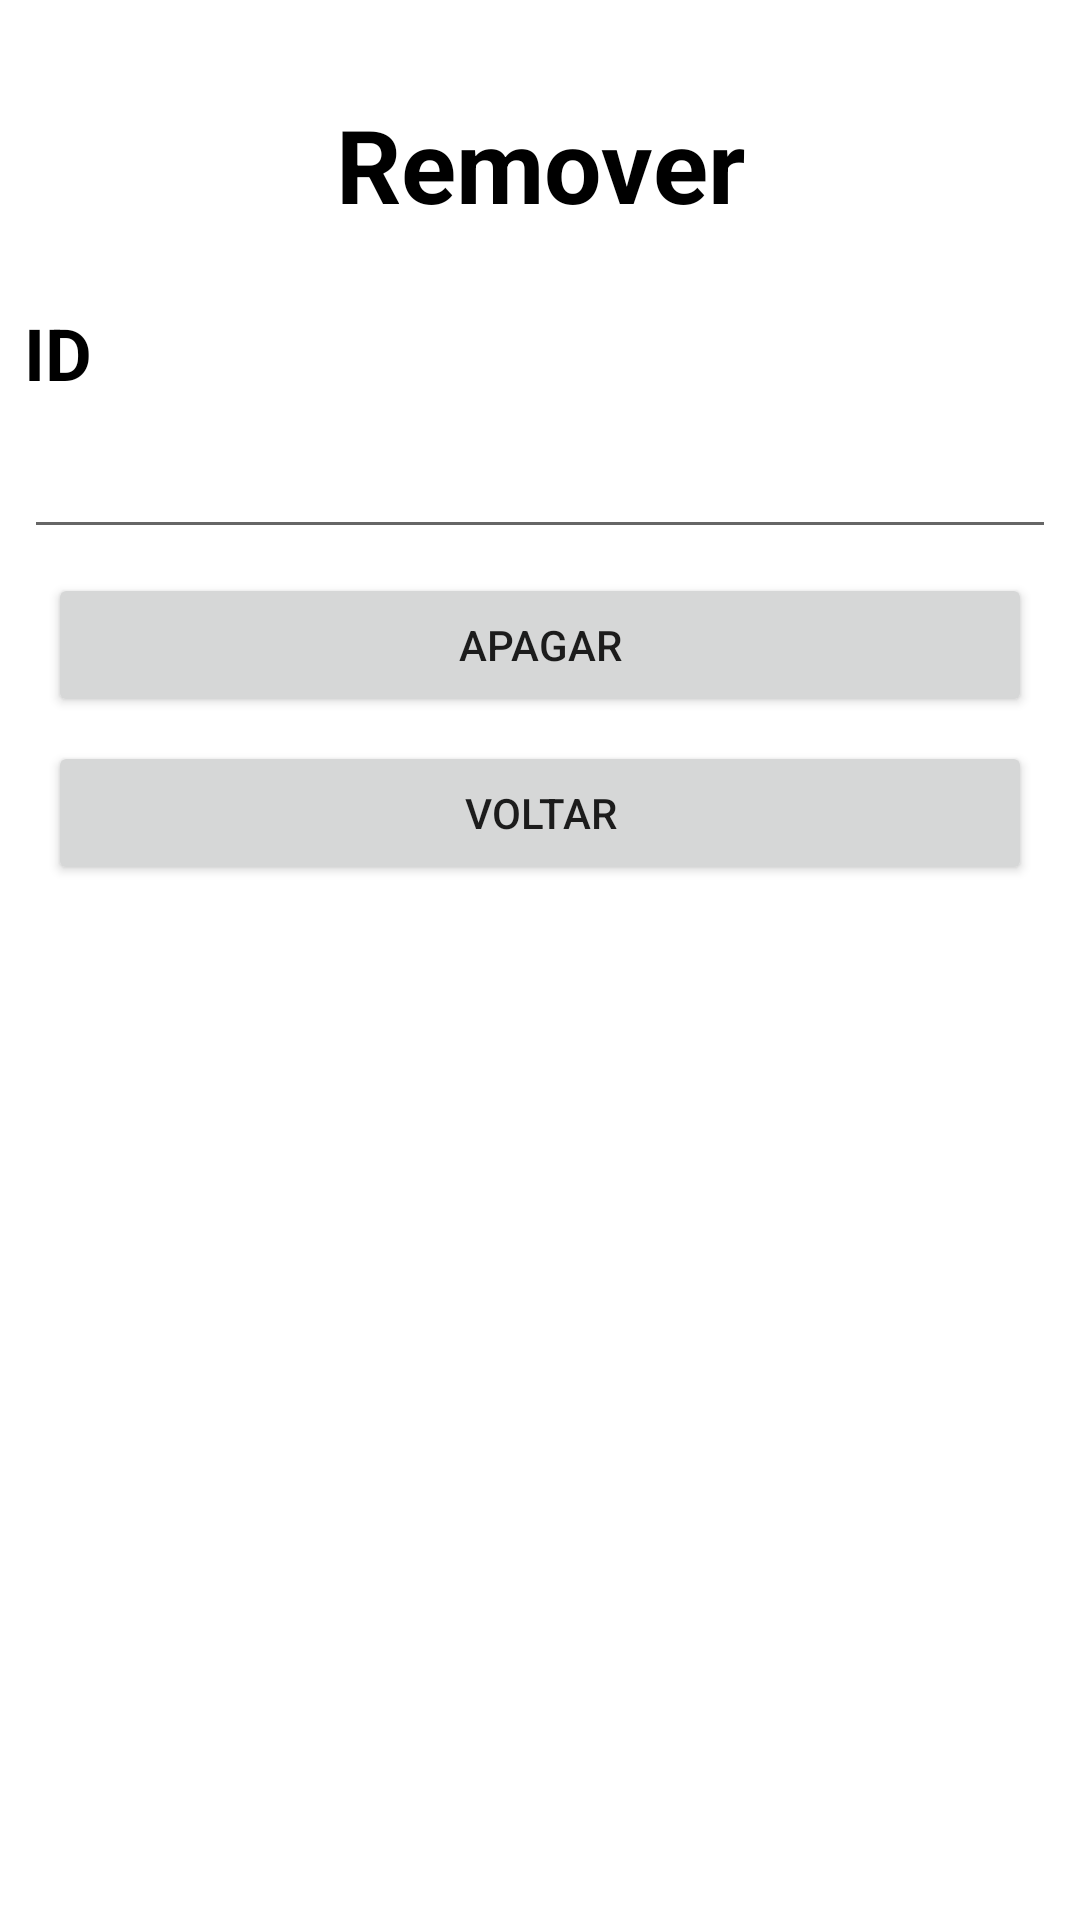

Reconstruct the res/layout file that produces this screen, plus the resources it refers to.
<!-- AndroidManifest.xml: application theme Theme.BibliotecaUNIR -->
<!-- res/layout/activity_remocao.xml -->
<?xml version="1.0" encoding="utf-8"?>
<androidx.constraintlayout.widget.ConstraintLayout xmlns:android="http://schemas.android.com/apk/res/android"
    xmlns:app="http://schemas.android.com/apk/res-auto"
    xmlns:tools="http://schemas.android.com/tools"
    android:layout_width="match_parent"
    android:layout_height="match_parent"
    tools:context=".Remocao">

    <TextView
        android:id="@+id/textView8"
        android:layout_width="wrap_content"
        android:layout_height="wrap_content"
        android:layout_marginStart="8dp"
        android:layout_marginTop="32dp"
        android:layout_marginEnd="8dp"
        android:text="Remover"
        android:textColor="@color/black"
        android:textSize="34sp"
        android:textStyle="bold"
        app:layout_constraintEnd_toEndOf="parent"
        app:layout_constraintStart_toStartOf="parent"
        app:layout_constraintTop_toTopOf="parent" />

    <TextView
        android:id="@+id/textView9"
        android:layout_width="wrap_content"
        android:layout_height="wrap_content"
        android:layout_marginStart="8dp"
        android:layout_marginTop="24dp"
        android:text="ID"
        android:textColor="@color/black"
        android:textSize="24sp"
        android:textStyle="bold"
        app:layout_constraintStart_toStartOf="parent"
        app:layout_constraintTop_toBottomOf="@+id/textView8" />


    <EditText
        android:id="@+id/edt_id_remocao"
        android:layout_width="0dp"
        android:layout_height="wrap_content"
        android:layout_marginStart="8dp"
        android:layout_marginTop="8dp"
        android:layout_marginEnd="8dp"
        android:ems="10"
        android:inputType="number"
        app:layout_constraintEnd_toEndOf="parent"
        app:layout_constraintStart_toStartOf="parent"
        app:layout_constraintTop_toBottomOf="@+id/textView9"/>

    <Button
        android:id="@+id/btn_apagar_remocao"
        android:layout_width="0dp"
        android:layout_height="wrap_content"
        android:layout_marginStart="16dp"
        android:layout_marginTop="8dp"
        android:layout_marginEnd="16dp"
        android:text="Apagar"
        app:layout_constraintEnd_toEndOf="parent"
        app:layout_constraintStart_toStartOf="parent"
        app:layout_constraintTop_toBottomOf="@+id/edt_id_remocao"
        tools:layout_editor_absoluteX="157dp" />

    <Button
        android:id="@+id/btn_voltar_remocao"
        android:layout_width="0dp"
        android:layout_height="wrap_content"
        android:layout_marginStart="16dp"
        android:layout_marginTop="8dp"
        android:layout_marginEnd="16dp"
        android:text="voltar"
        app:layout_constraintEnd_toEndOf="parent"
        app:layout_constraintStart_toStartOf="parent"
        app:layout_constraintTop_toBottomOf="@+id/btn_apagar_remocao"
        tools:layout_editor_absoluteX="104dp" />


</androidx.constraintlayout.widget.ConstraintLayout>
<!-- resources referenced by this layout -->
<resources>
  <style name="Theme.BibliotecaUNIR" parent="Theme.MaterialComponents.DayNight.NoActionBar">
          
          <item name="colorPrimary">@color/black</item>
          <item name="colorPrimaryVariant">@color/purple_700</item>
          <item name="colorOnPrimary">@color/white</item>
          
          <item name="colorSecondary">@color/gray</item>
          <item name="colorSecondaryVariant">@color/teal_700</item>
          <item name="colorOnSecondary">@color/black</item>
          
          <item name="android:statusBarColor" tools:targetApi="l">?attr/colorPrimaryVariant</item>
          
      </style>
  <!-- not gathered from this repository: default colours our renderer supplied (Android Studio template values) -->
  <color name="purple_700">#FF3700B3</color>
  <color name="teal_700">#FF018786</color>
  <color name="black">#FF000000</color>
  <color name="white">#FFFFFFFF</color>
</resources>
